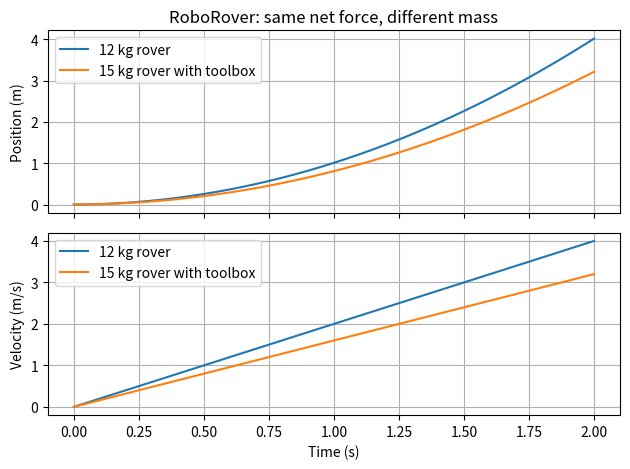

Reproduce this figure in Python.
import math
import matplotlib.pyplot as plt


def simulate(mass_kg, net_force_n, duration_s, dt_s):
    """Simulate constant-force motion from rest using semi-implicit Euler."""
    if mass_kg <= 0.0:
        raise ValueError("mass_kg must be positive")
    if duration_s < 0.0:
        raise ValueError("duration_s must be nonnegative")
    if dt_s <= 0.0:
        raise ValueError("dt_s must be positive")

    times = [0.0]
    positions = [0.0]
    velocities = [0.0]

    position_m = 0.0
    velocity_m_s = 0.0
    acceleration_m_s2 = net_force_n / mass_kg

    full_steps = int(math.floor(duration_s / dt_s + 1e-12))
    remainder_s = duration_s - full_steps * dt_s
    tolerance_s = 1e-12 * max(1.0, duration_s, dt_s)

    step_durations = [dt_s] * full_steps
    if remainder_s > tolerance_s:
        step_durations.append(remainder_s)

    for step_duration_s in step_durations:
        velocity_m_s += acceleration_m_s2 * step_duration_s
        position_m += velocity_m_s * step_duration_s

        next_time_s = times[-1] + step_duration_s
        if abs(next_time_s - duration_s) <= tolerance_s:
            next_time_s = duration_s

        times.append(next_time_s)
        positions.append(position_m)
        velocities.append(velocity_m_s)

    return times, positions, velocities, acceleration_m_s2


def analytic_position(acceleration_m_s2, time_s):
    """Position from rest under constant acceleration."""
    return 0.5 * acceleration_m_s2 * time_s ** 2


def semi_implicit_position_from_rest(acceleration_m_s2, duration_s, dt_s):
    """Expected semi-implicit position, including a possible final partial step."""
    full_steps = int(math.floor(duration_s / dt_s + 1e-12))
    remainder_s = duration_s - full_steps * dt_s

    full_step_position = (
        0.5
        * acceleration_m_s2
        * dt_s ** 2
        * full_steps
        * (full_steps + 1)
    )

    # After the full steps, velocity is a * full_steps * dt_s.
    # Semi-implicit Euler updates velocity for the remainder first,
    # then uses that updated velocity for the position update.
    partial_step_position = (
        acceleration_m_s2
        * full_steps
        * dt_s
        * remainder_s
        + acceleration_m_s2 * remainder_s ** 2
    )

    return full_step_position + partial_step_position


def verify_constant_force_case(
    result,
    mass_kg,
    net_force_n,
    duration_s,
    dt_s
):
    """Verify results using expectations derived from the current parameters."""
    times, positions, velocities, acceleration_m_s2 = result

    expected_acceleration = net_force_n / mass_kg
    expected_velocity = expected_acceleration * duration_s
    expected_analytic_position = analytic_position(
        expected_acceleration, duration_s
    )
    expected_semi_implicit_position = semi_implicit_position_from_rest(
        expected_acceleration, duration_s, dt_s
    )

    assert math.isclose(
        times[-1],
        duration_s,
        rel_tol=0.0,
        abs_tol=1e-12
    )
    assert math.isclose(
        acceleration_m_s2,
        expected_acceleration,
        rel_tol=0.0,
        abs_tol=1e-12
    )
    assert math.isclose(
        velocities[-1],
        expected_velocity,
        rel_tol=0.0,
        abs_tol=1e-12
    )
    assert math.isclose(
        positions[-1],
        expected_semi_implicit_position,
        rel_tol=0.0,
        abs_tol=1e-12
    )
    assert math.isclose(
        analytic_position(acceleration_m_s2, times[-1]),
        expected_analytic_position,
        rel_tol=0.0,
        abs_tol=1e-12
    )


def run_edge_case_tests():
    """Test zero duration and durations shorter than one time step."""
    mass_kg = 15.0
    net_force_n = 24.0
    dt_s = 0.01

    zero_duration = simulate(
        mass_kg, net_force_n, 0.0, dt_s
    )
    verify_constant_force_case(
        zero_duration,
        mass_kg,
        net_force_n,
        0.0,
        dt_s
    )
    assert zero_duration[0] == [0.0]
    assert zero_duration[1] == [0.0]
    assert zero_duration[2] == [0.0]

    short_duration_s = 0.005
    shorter_than_step = simulate(
        mass_kg, net_force_n, short_duration_s, dt_s
    )
    verify_constant_force_case(
        shorter_than_step,
        mass_kg,
        net_force_n,
        short_duration_s,
        dt_s
    )
    assert len(shorter_than_step[0]) == 2
    assert math.isclose(
        shorter_than_step[0][-1],
        short_duration_s,
        rel_tol=0.0,
        abs_tol=1e-12
    )


def main():
    net_force_n = 24.0
    loaded_net_force_n = 24.0
    duration_s = 2.0
    dt_s = 0.01

    light_mass_kg = 12.0
    loaded_mass_kg = 15.0

    light = simulate(
        light_mass_kg, net_force_n, duration_s, dt_s
    )
    loaded = simulate(
        loaded_mass_kg, loaded_net_force_n, duration_s, dt_s
    )

    light_times, light_positions, light_velocities, light_acceleration = light
    loaded_times, loaded_positions, loaded_velocities, loaded_acceleration = loaded

    light_analytic_position = analytic_position(
        light_acceleration, duration_s
    )
    loaded_analytic_position = analytic_position(
        loaded_acceleration, duration_s
    )

    verify_constant_force_case(
        light,
        light_mass_kg,
        net_force_n,
        duration_s,
        dt_s
    )
    verify_constant_force_case(
        loaded,
        loaded_mass_kg,
        loaded_net_force_n,
        duration_s,
        dt_s
    )

    # Verify the exact baseline values reported below.
    assert math.isclose(
        light_acceleration, 2.0, rel_tol=0.0, abs_tol=1e-12
    )
    assert math.isclose(
        loaded_acceleration, 1.6, rel_tol=0.0, abs_tol=1e-12
    )
    assert math.isclose(
        light_velocities[-1], 4.0, rel_tol=0.0, abs_tol=1e-12
    )
    assert math.isclose(
        loaded_velocities[-1], 3.2, rel_tol=0.0, abs_tol=1e-12
    )
    assert math.isclose(
        light_positions[-1], 4.02, rel_tol=0.0, abs_tol=1e-12
    )
    assert math.isclose(
        loaded_positions[-1], 3.216, rel_tol=0.0, abs_tol=1e-12
    )
    assert math.isclose(
        light_analytic_position, 4.0, rel_tol=0.0, abs_tol=1e-12
    )
    assert math.isclose(
        loaded_analytic_position, 3.2, rel_tol=0.0, abs_tol=1e-12
    )

    # Explicitly verify a non-integer duration, zero duration,
    # and a duration shorter than one time step.
    non_integer_duration_s = 2.005
    non_integer_case = simulate(
        loaded_mass_kg,
        loaded_net_force_n,
        non_integer_duration_s,
        dt_s
    )
    verify_constant_force_case(
        non_integer_case,
        loaded_mass_kg,
        loaded_net_force_n,
        non_integer_duration_s,
        dt_s
    )
    run_edge_case_tests()

    print("Light rover acceleration: {:.1f} m/s^2".format(
        light_acceleration
    ))
    print("Loaded rover acceleration: {:.1f} m/s^2".format(
        loaded_acceleration
    ))
    print("Light rover final velocity: {:.1f} m/s".format(
        light_velocities[-1]
    ))
    print("Loaded rover final velocity: {:.1f} m/s".format(
        loaded_velocities[-1]
    ))
    print("Light rover numerical position: {:.3f} m".format(
        light_positions[-1]
    ))
    print("Light rover analytic position: {:.3f} m".format(
        light_analytic_position
    ))
    print("Loaded rover numerical position: {:.3f} m".format(
        loaded_positions[-1]
    ))
    print("Loaded rover analytic position: {:.3f} m".format(
        loaded_analytic_position
    ))
    print("Verified non-integer, zero-duration, and short-duration cases.")
    print("All verification assertions passed.")

    figure, axes = plt.subplots(2, 1, sharex=True)

    axes[0].plot(light_times, light_positions, label="12 kg rover")
    axes[0].plot(
        loaded_times,
        loaded_positions,
        label="15 kg rover with toolbox"
    )
    axes[0].set_ylabel("Position (m)")
    axes[0].set_title("RoboRover: same net force, different mass")
    axes[0].legend()
    axes[0].grid(True)

    axes[1].plot(light_times, light_velocities, label="12 kg rover")
    axes[1].plot(
        loaded_times,
        loaded_velocities,
        label="15 kg rover with toolbox"
    )
    axes[1].set_xlabel("Time (s)")
    axes[1].set_ylabel("Velocity (m/s)")
    axes[1].legend()
    axes[1].grid(True)

    figure.tight_layout()
    plt.show()


if __name__ == "__main__":
    main()
